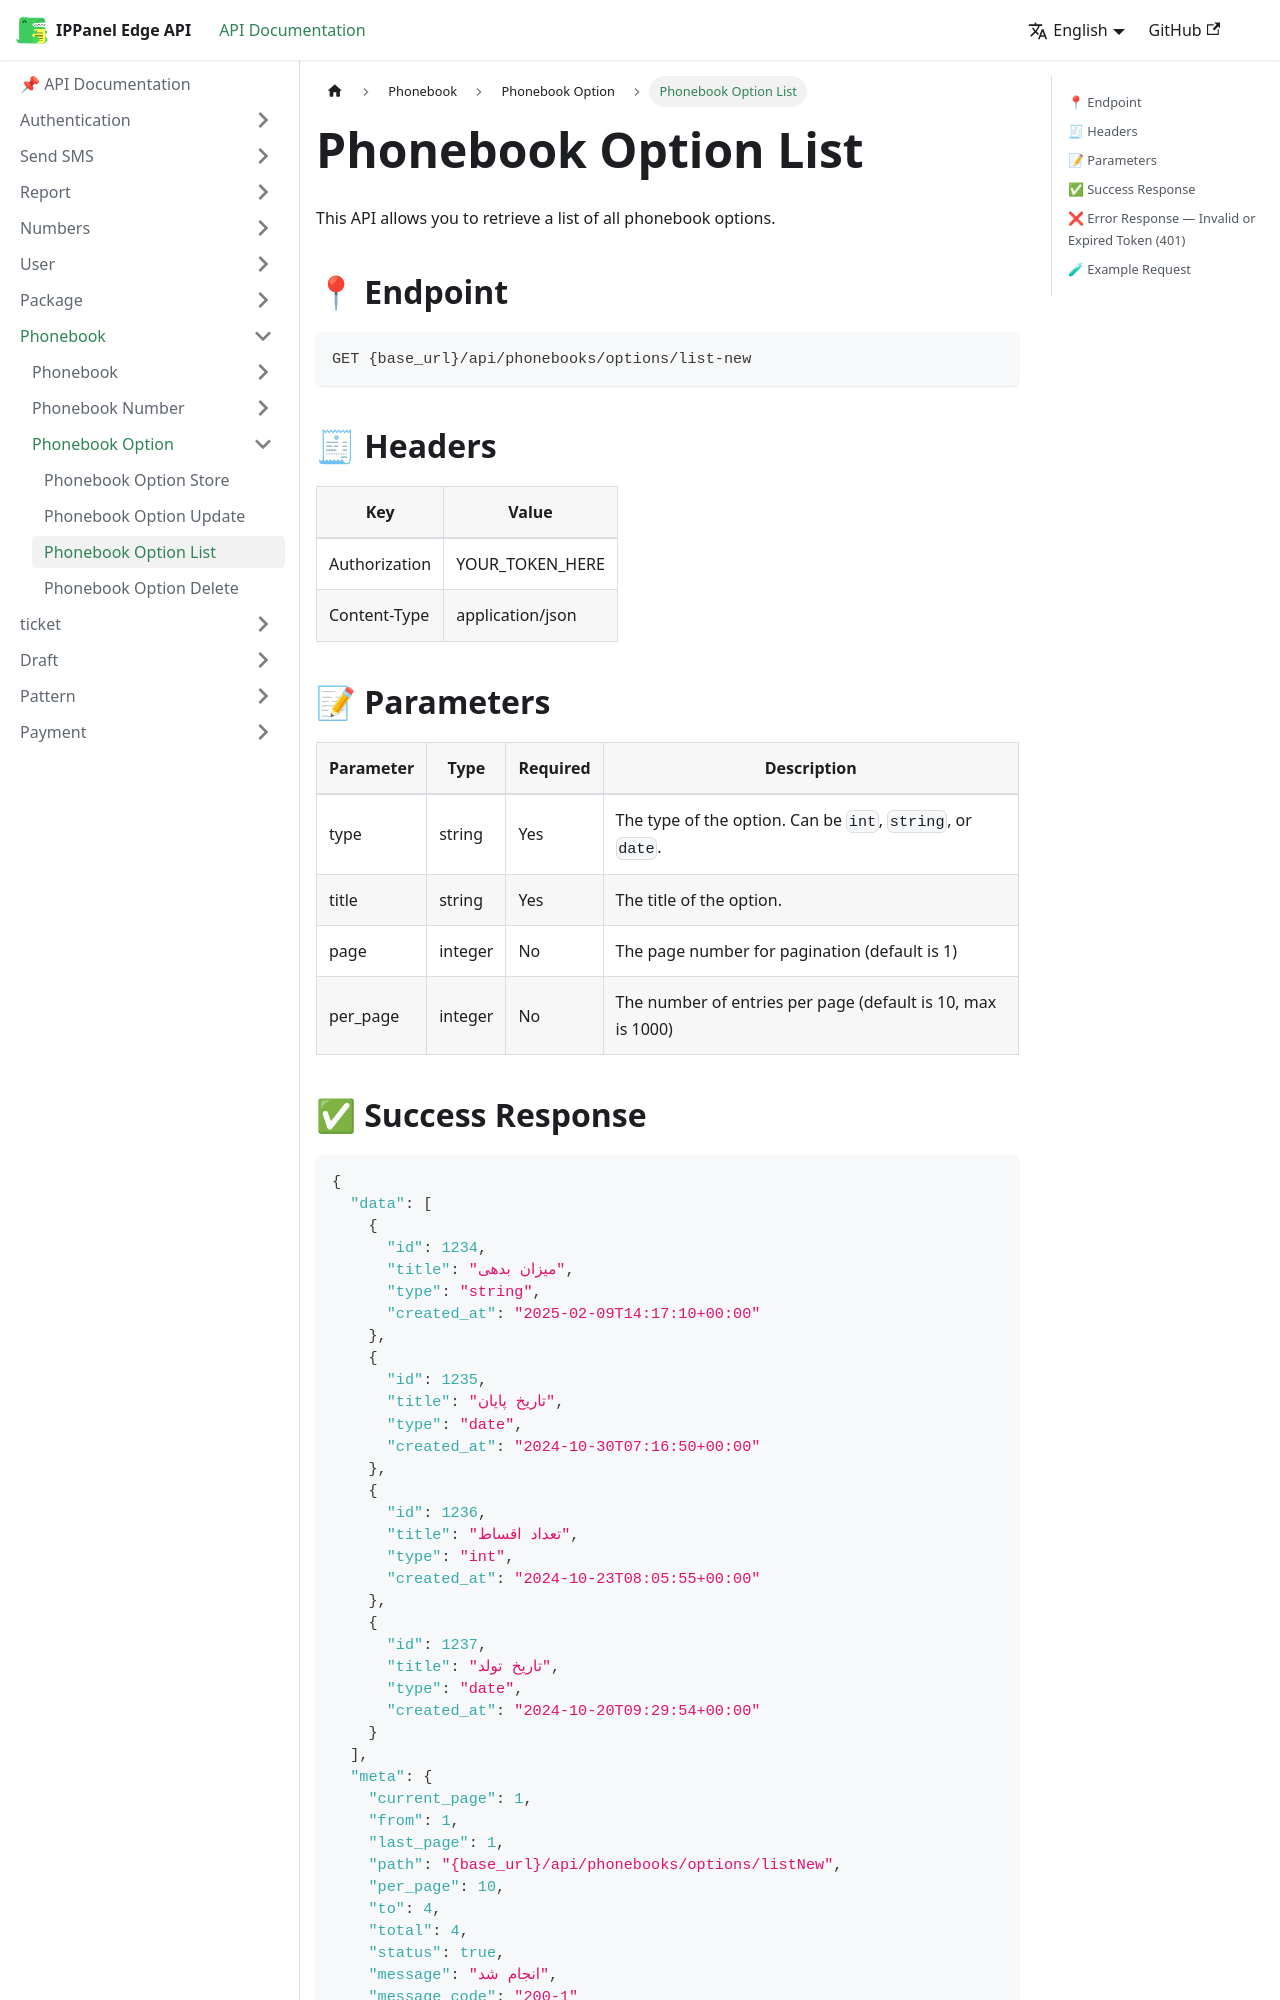

repository: ippanelcom/Edge-Document · page: docs/phonebook/option/list-option/index.html · generator: docusaurus

# Phonebook Option List
This API allows you to retrieve a list of all phonebook options.

## 📍 Endpoint

```
GET {base_url}/api/phonebooks/options/list-new
```

## 🧾 Headers

| Key | Value |
| --- | ----- |
| Authorization | YOUR_TOKEN_HERE |
| Content-Type | application/json |

## 📝 Parameters

| Parameter | Type | Required | Description |
|-----------| ---- |----------| ----------- |
| type      | string | Yes      | The type of the option. Can be `int`, `string`, or `date`. |
| title     | string | Yes      | The title of the option.                                   |
| page      | integer | No       | The page number for pagination (default is 1)               |
| per_page  | integer | No       | The number of entries per page (default is 10, max is 1000) |
